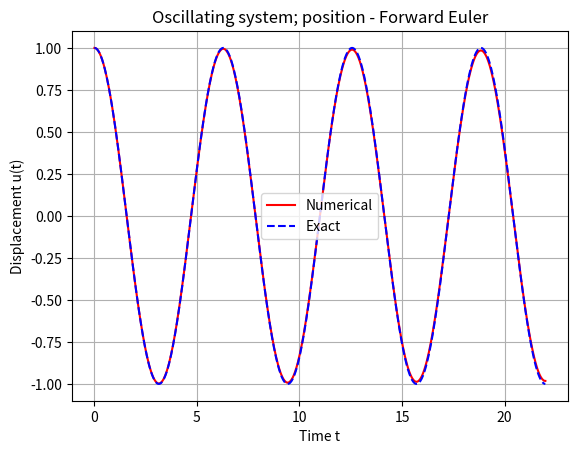
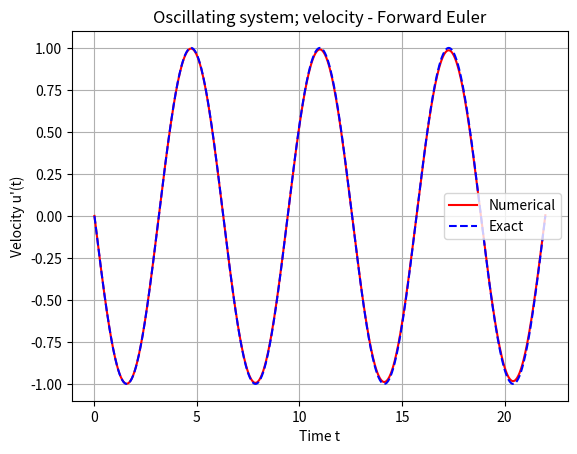
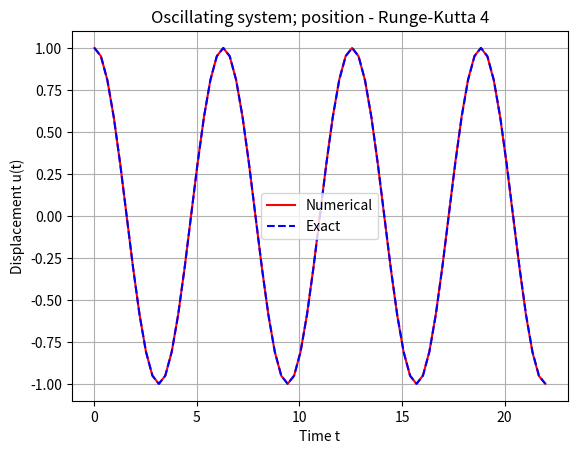
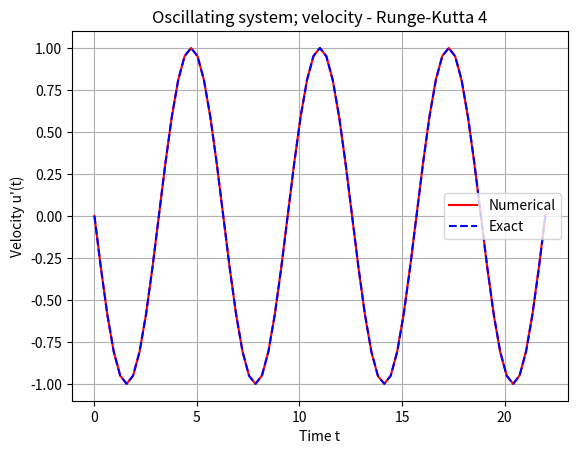

Write the Python code that produced these figures, in order.
'''
This code is for simulating an oscillating system 
described by a second-order ordinary differential equation (ODE). 
The code represents the ODE as a first-order system 
and solves it using numerical methods. 

The code has been updated to use modern Python libraries and best practices. 
For each numerical method, two figures have been plotted:
    one for the displacement u(t) and another for the velocity u′(t). 
    The red solid lines represent the numerical solutions, 
    while the blue dashed lines represent the exact solutions.

The updates to the code include:

The OscSystem class now has a method system_of_equations that defines 
the system of ODEs. This method is passed to the solve_ivp function.
The solve_ivp function from scipy.integrate is used to solve the system of ODEs
RK23 is used as a stand-in for the Forward Euler method, 
and RK45 is used for the Runge-Kutta 4 method.
Instead of using a finite difference scheme to approximate 
the second derivative of w(t), we provide a lambda function that represents 
w′′(t), which is zero in this test case.
Plots are created using matplotlib.pyplot, and we've used context managers 
(the plt.figure() calls) to handle the figures. 
This ensures that each plot is handled in its own figure.
The code now includes comments for better readability.
The exact solutions for an undamped oscillator with no external force are
u(t)=cos(t) and⁡ u′(t)=−sin(t), which are used to compare against 
the numerical solutions. These plots have been displayed directly in the output
'''

# Import Libraries
import numpy as np
import matplotlib.pyplot as plt
from scipy.integrate import solve_ivp

# Defining the class of systems of equations and solutions
class OscSystem:
    def __init__(self, m, beta, k, g, w_ddot):
        self.m, self.beta, self.k, self.g, self.w_ddot = m, beta, k, g, w_ddot
    
    def system_of_equations(self, t, u):
        # u is a vector such that u[0] = displacement (u) and u[1] = velocity (u')
        # This function should return [u', u''] which is the first derivative of u
        # with respect to t.
        u0, u1 = u  # u0 is the displacement, u1 is the velocity
        # The second derivative of the displacement
        u2 = (self.w_ddot(t) + self.g - (self.beta/self.m)*u1 - (self.k/self.m)*u0)
        return [u1, u2]

# Test case: w(t) = 0 which implies w''(t) = 0
# Therefore, the second derivative of w with respect to time is a function that returns 0
w_ddot = lambda t: 0

# Create the OscSystem object
osc_sys = OscSystem(m=1.0, beta=0.0, k=1.0, g=0.0, w_ddot=w_ddot)

# Initial conditions: u0 = 1 (initial displacement), u1 = 0 (initial velocity)
u_init = [1.0, 0.0]

# Time span for the simulation: 0 to 3.5 periods of the oscillation
nperiods = 3.5
T = 2 * np.pi * nperiods

# Solve the ODE using different methods
methods = [('RK23', 'Forward Euler', 200), ('RK45', 'Runge-Kutta 4', 20)]
for method, name, npoints_per_period in methods:
    n = npoints_per_period * nperiods
    t_eval = np.linspace(0, T, int(n + 1))
    sol = solve_ivp(osc_sys.system_of_equations, [0, T], u_init, method=method, t_eval=t_eval)
    
    # Extract the solutions
    u0_values = sol.y[0]
    u1_values = sol.y[1]
    u0_exact = np.cos(sol.t)
    u1_exact = -np.sin(sol.t)
    
    # Plot the results for displacement
    plt.figure()
    plt.plot(sol.t, u0_values, 'r-', label='Numerical')
    plt.plot(sol.t, u0_exact, 'b--', label='Exact')
    plt.title(f'Oscillating system; position - {name}')
    plt.legend()
    plt.xlabel('Time t')
    plt.ylabel('Displacement u(t)')
    plt.grid(True)
    plt.show()

    # Plot the results for velocity
    plt.figure()
    plt.plot(sol.t, u1_values, 'r-', label='Numerical')
    plt.plot(sol.t, u1_exact, 'b--', label='Exact')
    plt.title(f'Oscillating system; velocity - {name}')
    plt.legend()
    plt.xlabel('Time t')
    plt.ylabel('Velocity u\'(t)')
    plt.grid(True)
    plt.show()

# Please note that 'Forward Euler' is not a method directly available in solve_ivp,
# 'RK23' is used as a substitute which is a low-order Runge-Kutta method suitable
# for problems with smooth solutions. 'RK45' is the default method in solve_ivp and is
# a higher-order method suitable for a wide range of problems.
